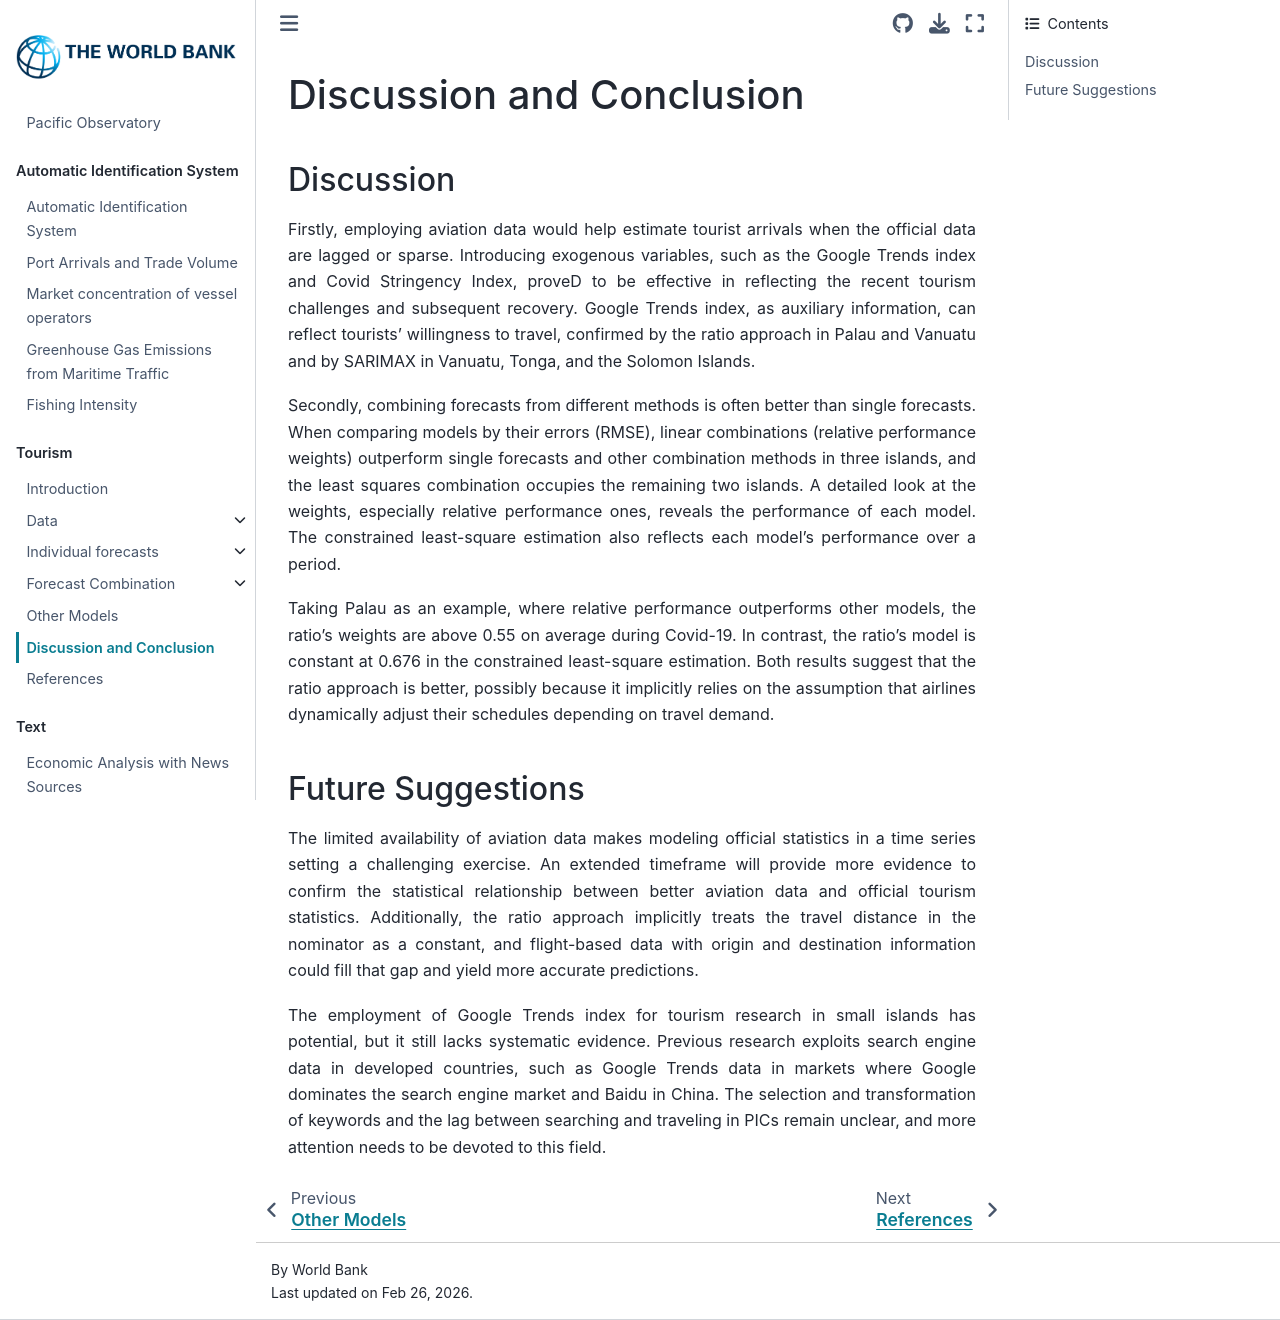

repository: worldbank/pacific-observatory · page: tourism/discussion.html · generator: jekyll

# Discussion and Conclusion

## Discussion

Firstly, employing aviation data would help estimate tourist arrivals when the official data are lagged or sparse. Introducing exogenous variables, such as the Google Trends index and Covid Stringency Index, proveD to be effective in reflecting the recent tourism challenges and subsequent recovery. Google Trends index, as auxiliary information, can reflect tourists’ willingness to travel, confirmed by the ratio approach in Palau and Vanuatu and by SARIMAX in Vanuatu, Tonga, and the Solomon Islands. 

Secondly, combining forecasts from different methods is often better than single forecasts. When comparing models by their errors (RMSE), linear combinations (relative performance weights) outperform single forecasts and other combination methods in three islands, and the least squares combination occupies the remaining two islands. A detailed look at the weights, especially relative performance ones, reveals the performance of each model. The constrained least-square estimation also reflects each model’s performance over a period.  

Taking Palau as an example, where relative performance outperforms other models, the ratio’s weights are above 0.55 on average during Covid-19. In contrast, the ratio's model is constant at 0.676 in the constrained least-square estimation. Both results suggest that the ratio approach is better, possibly because it implicitly relies on the assumption that airlines dynamically adjust their schedules depending on travel demand.

## Future Suggestions

The limited availability of aviation data makes modeling official statistics in a time series setting a challenging exercise. An extended timeframe will provide more evidence to confirm the statistical relationship between better aviation data and official tourism statistics. Additionally, the ratio approach implicitly treats the travel distance in the nominator as a constant, and flight-based data with origin and destination information could fill that gap and yield more accurate predictions.

The employment of Google Trends index for tourism research in small islands has potential, but it still lacks systematic evidence. Previous research exploits search engine data in developed countries, such as Google Trends data in markets where Google dominates the search engine market and Baidu in China. The selection and transformation of keywords and the lag between searching and traveling in PICs remain unclear, and more attention needs to be devoted to this field.
